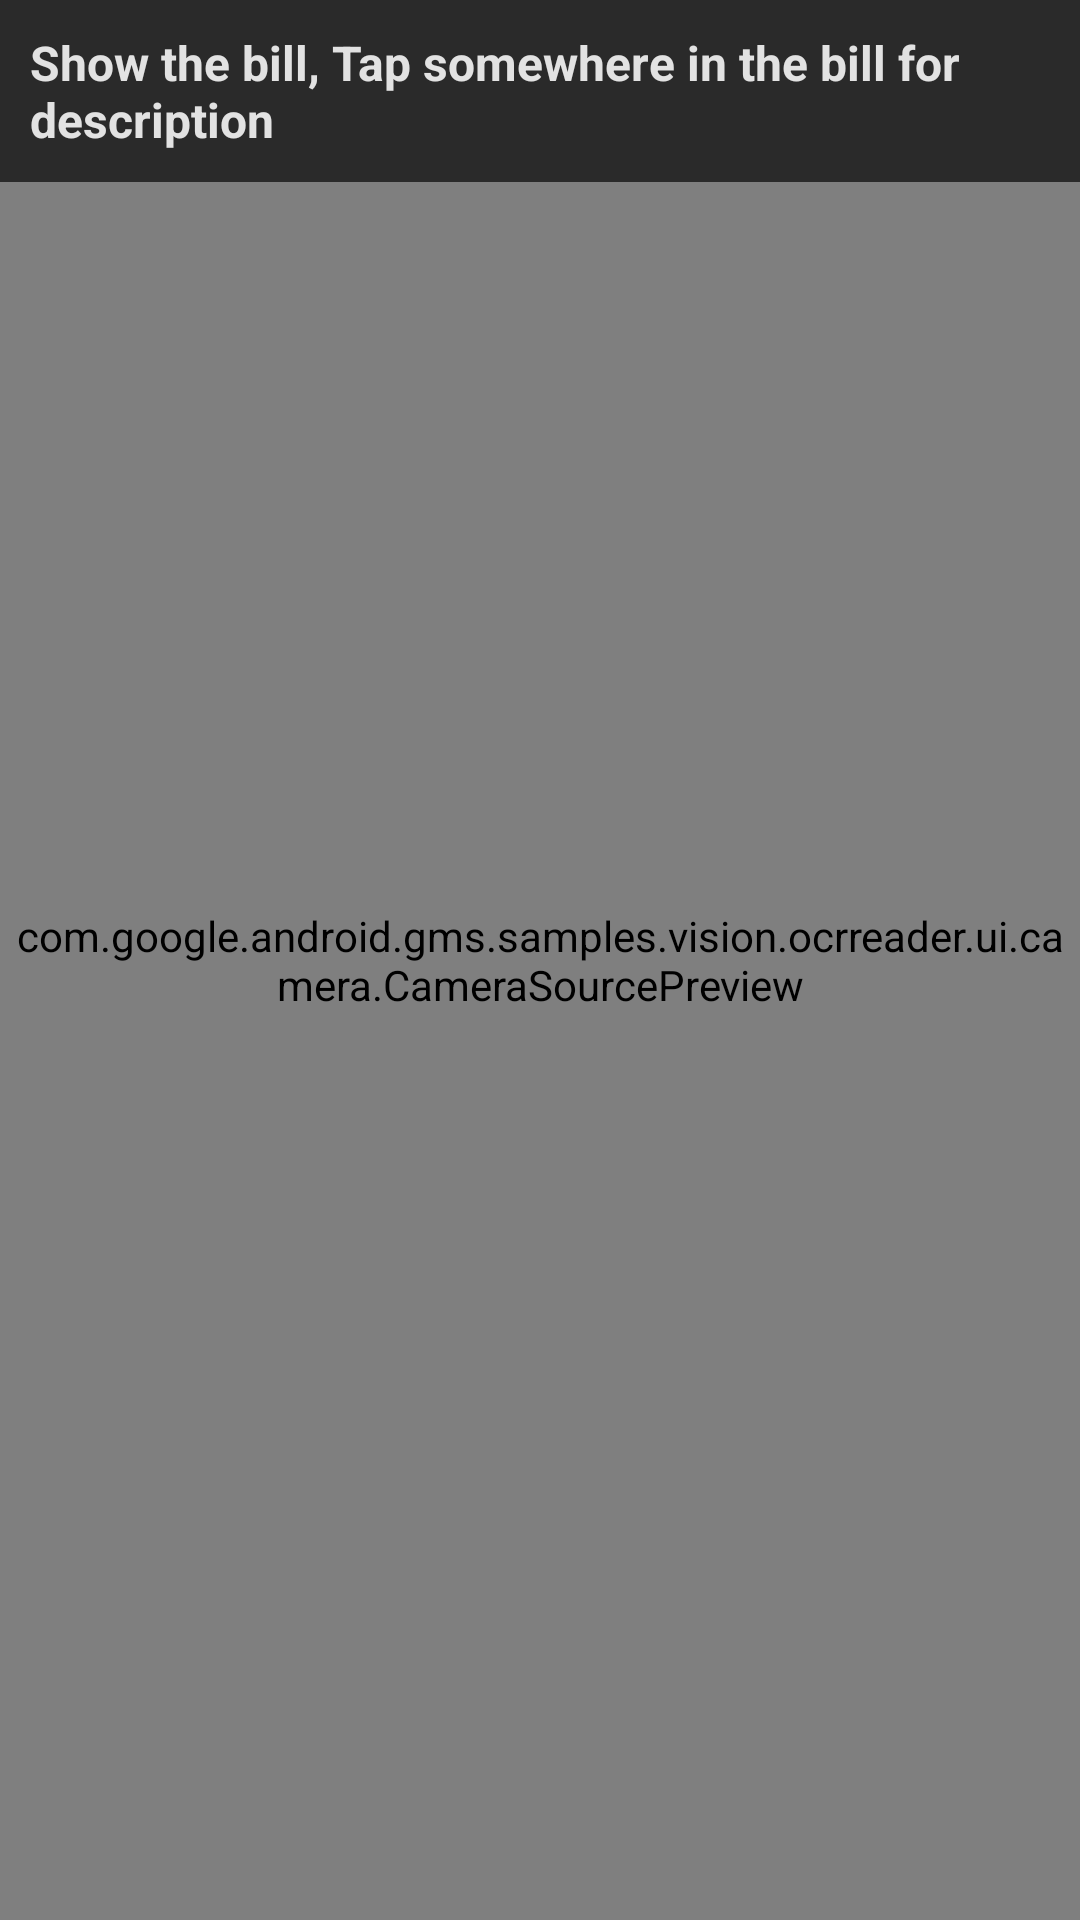

The Android layout XML behind this screen, and the referenced resources:
<!-- AndroidManifest.xml: application theme AppTheme -->
<!-- res/layout/ocr_capture.xml -->
<?xml version="1.0" encoding="utf-8"?>
<FrameLayout
    xmlns:android="http://schemas.android.com/apk/res/android"
    android:id="@+id/topLayout"
    android:layout_width="match_parent"
    android:layout_height="match_parent"
    android:keepScreenOn="true">

    <com.google.android.gms.samples.vision.ocrreader.ui.camera.CameraSourcePreview
        android:id="@+id/preview"
        android:layout_width="match_parent"
        android:layout_height="match_parent">

        <com.google.android.gms.samples.vision.ocrreader.ui.camera.GraphicOverlay
            android:id="@+id/graphicOverlay"
            android:layout_width="match_parent"
            android:layout_height="match_parent" />

    </com.google.android.gms.samples.vision.ocrreader.ui.camera.CameraSourcePreview>
    <RelativeLayout
        android:layout_width="match_parent"
        android:background="@color/bg_gray"
        android:layout_height="wrap_content">
        <TextView
            android:layout_width="wrap_content"
            android:paddingLeft="20dp"
            android:layout_alignParentTop="true"
            android:layout_alignParentStart="true"
            android:layout_alignParentLeft="true"
            android:id="@+id/ocr_capture_helper_text"
            android:padding="10dp"
            android:text="@string/helper_description"
            android:textColor="@color/translucent"
            android:textSize="16sp"
            android:textStyle="bold"
            android:layout_height="wrap_content"/>
        <RelativeLayout
            android:layout_width="match_parent"
            android:visibility="gone"
            android:layout_below="@id/ocr_capture_helper_text"
            android:id="@+id/ocr_capture_description_entity"
            android:orientation="vertical"
            android:layout_height="wrap_content">
            <TextView
                android:layout_width="wrap_content"
                android:paddingLeft="20dp"
                android:layout_alignParentTop="true"
                android:layout_alignParentStart="true"
                android:layout_alignParentLeft="true"
                android:id="@+id/ocr_capture_label_description"
                android:paddingRight="20dp"
                android:textStyle="bold"
                android:paddingTop="3dp"
                android:paddingBottom="3dp"
                android:text="@string/label_description"
                android:textColor="@color/white"
                android:textSize="15sp"
                android:layout_height="wrap_content"/>
            <TextView
                android:layout_width="match_parent"
                android:layout_below="@id/ocr_capture_label_description"
                android:paddingLeft="20dp"
                android:paddingRight="20dp"
                android:paddingTop="3dp"
                android:paddingBottom="3dp"
                android:id="@+id/ocr_capture_captured_description"
                android:textColor="@color/white"
                android:textSize="15sp"
                android:layout_height="wrap_content"/>
            <ImageButton
                android:layout_width="wrap_content"
                android:layout_alignParentTop="true"
                android:layout_alignParentEnd="true"
                android:layout_alignParentRight="true"
                android:id="@+id/ocr_capture_remove_description"
                android:background="@android:color/transparent"
                android:src="@android:drawable/ic_menu_delete"
                android:layout_height="wrap_content"/>
        </RelativeLayout>
        <RelativeLayout
            android:layout_width="match_parent"
            android:layout_below="@id/ocr_capture_description_entity"
            android:id="@+id/ocr_capture_amount_entity"
            android:visibility="gone"
            android:orientation="vertical"
            android:layout_height="wrap_content">
            <TextView
                android:layout_width="match_parent"
                android:id="@+id/ocr_capture_label_amount"
                android:paddingLeft="20dp"
                android:layout_alignParentTop="true"
                android:layout_alignParentStart="true"
                android:layout_alignParentLeft="true"
                android:paddingRight="20dp"
                android:paddingTop="3dp"
                android:paddingBottom="3dp"
                android:text="@string/label_amount"
                android:textColor="@color/white"
                android:textSize="15sp"
                android:textStyle="bold"
                android:layout_height="wrap_content"/>
            <TextView
                android:layout_width="match_parent"
                android:layout_below="@id/ocr_capture_label_amount"
                android:paddingLeft="20dp"
                android:paddingRight="20dp"
                android:paddingTop="3dp"
                android:paddingBottom="3dp"
                android:id="@+id/ocr_capture_captured_amount"
                android:textColor="@color/white"
                android:textSize="15sp"
                android:layout_height="wrap_content"/>
            <ImageButton
                android:layout_width="wrap_content"
                android:layout_alignParentTop="true"
                android:layout_alignParentEnd="true"
                android:layout_alignParentRight="true"
                android:id="@+id/ocr_capture_remove_amount"
                android:background="@android:color/transparent"
                android:src="@android:drawable/ic_menu_delete"
                android:layout_height="wrap_content"/>
        </RelativeLayout>
        <Button
            android:layout_width="wrap_content"
            android:layout_marginTop="10dp"
            android:layout_below="@id/ocr_capture_amount_entity"
            android:id="@+id/ocr_capture_save"
            android:visibility="gone"
            android:text="@string/save"
            android:layout_alignParentRight="true"
            android:layout_height="wrap_content"/>
    </RelativeLayout>

</FrameLayout>
<!-- resources referenced by this layout -->
<resources>
  <color name="bg_gray">#AA000000</color>
  <color name="translucent">#DDFFFFFF</color>
  <color name="white">#FFFFFFFF</color>
  <string name="helper_description">Show the  bill, Tap somewhere in the bill for description</string>
  <string name="label_amount">Amount</string>
  <string name="label_description">Description</string>
  <string name="save">Save</string>
  <style name="AppTheme" parent="Theme.AppCompat.Light.DarkActionBar">
          
          <item name="colorPrimary">@color/colorPrimary</item>
          <item name="colorPrimaryDark">@color/colorPrimaryDark</item>
          <item name="colorAccent">@color/colorAccent</item>
      </style>
  <color name="colorPrimary">#FF999999</color>
  <color name="colorPrimaryDark">#FF666666</color>
  <color name="colorAccent">#FF777777</color>
</resources>
